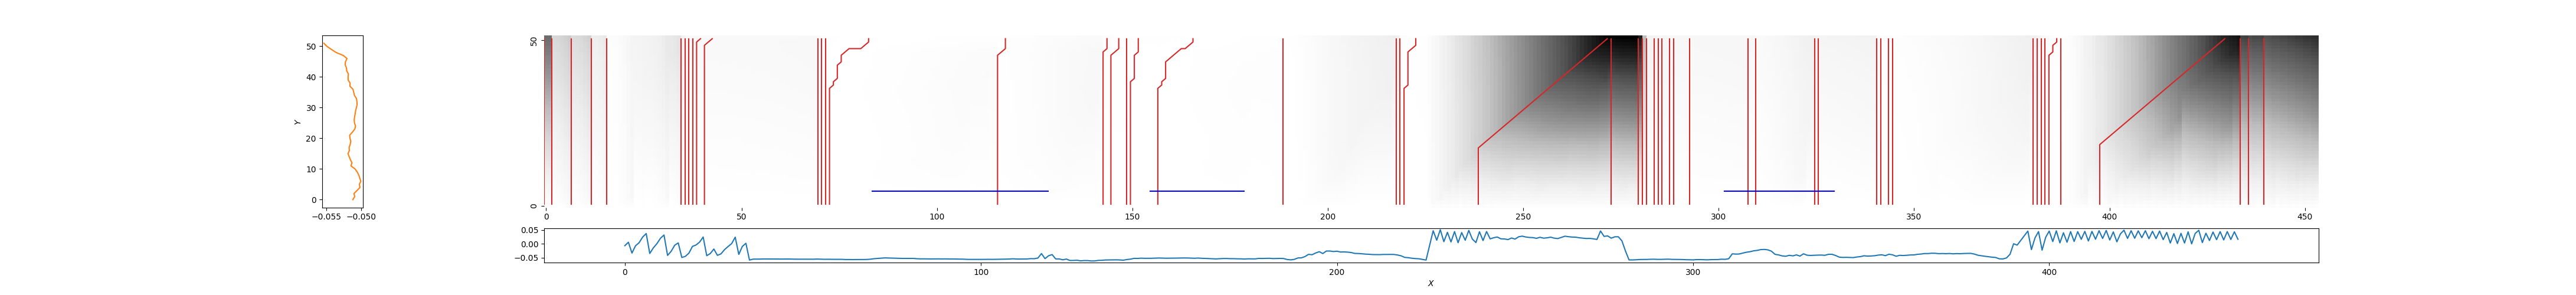

The table this chart was drawn from, first rows:
0, 0, 2.305082232962036
2, 2, 0.9183
7, 7, 0.844
12, 12, 0.4824
16, 16, 0.09117
35, 35, 0.3929
36, 36, 0.2189
37, 37, 0.215
38, 38, 0.2107
39, 40, 0.186
41, 43, 0.1777
70, 70, 0.1414
71, 71, 0.09641
72, 72, 0.04815
73, 83, 0.02077
116, 118, 0.05203
143, 144, 0.08539
145, 147, 0.05558
149, 149, 0.05058
150, 152, 0.03372
157, 166, 0.02353
189, 189, 0.03858
218, 218, 0.4025
219, 219, 0.1083
220, 223, 0.03088
239, 272, 3.493
273, 273, 3.479
280, 280, 3.22
281, 281, 1.309
282, 282, 0.3634
284, 284, 0.3369
285, 285, 0.2871
286, 286, 0.278
288, 288, 0.2453
289, 289, 0.2346
293, 293, 0.2252
308, 308, 0.2315
310, 310, 0.1455
325, 325, 0.3869
326, 326, 0.3153
341, 341, 0.1634
342, 342, 0.1026
344, 344, 0.09649
345, 345, 0.07245
381, 381, 0.4121
382, 382, 0.3109
383, 383, 0.2258
384, 384, 0.145
385, 387, 0.06771
388, 388, 0.0385
398, 430, 3.15
434, 434, 2.805
436, 436, 2.716
440, 440, 2.649
